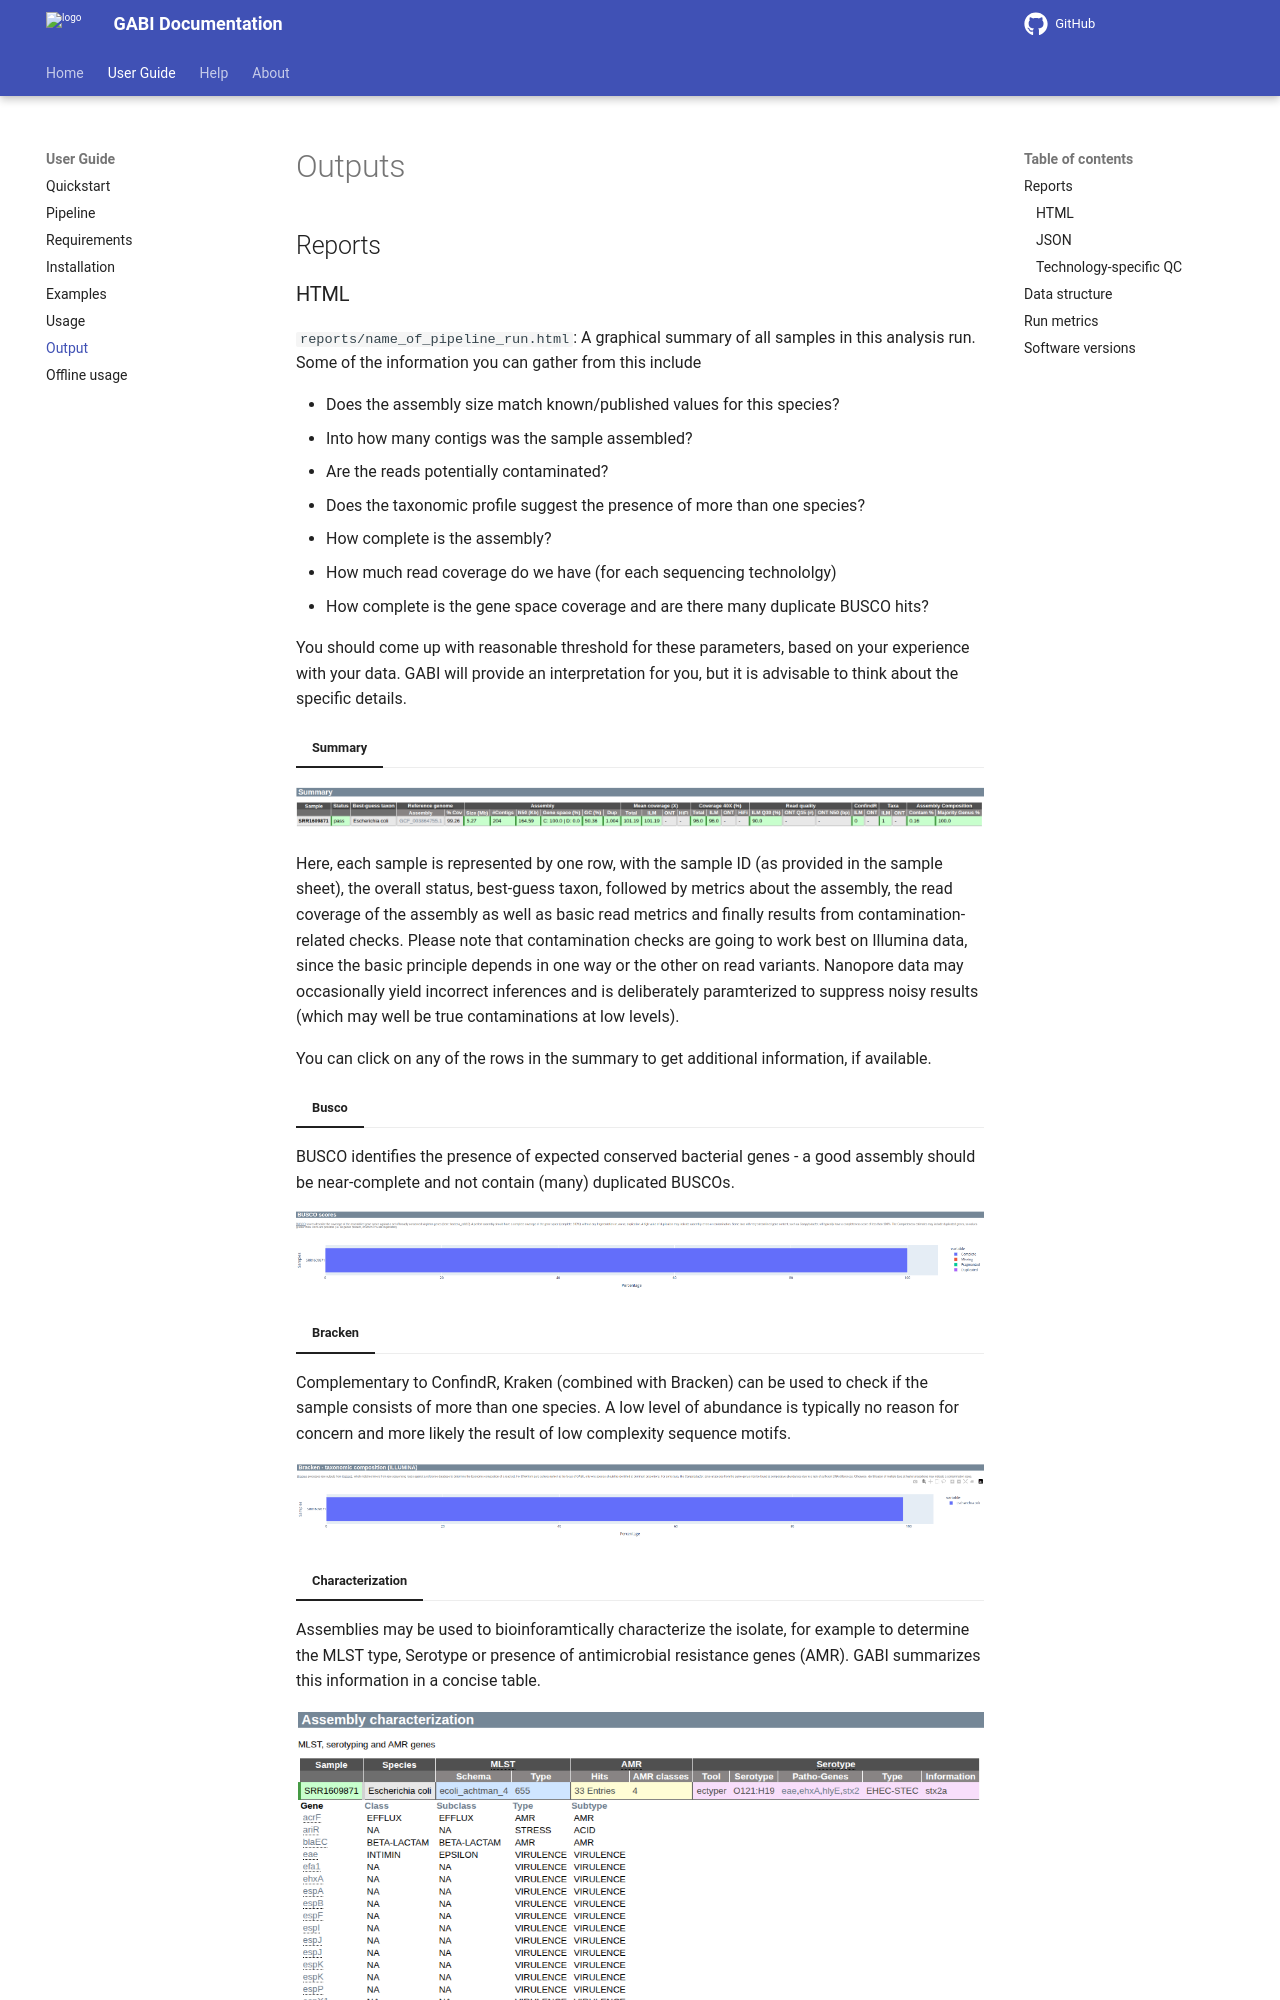

repository: bio-raum/gabi · page: 1.5.0/user_doc/output/index.html · generator: mkdocs

# Outputs 

## Reports 

### HTML

`reports/name_of_pipeline_run.html`: A graphical summary of all samples in this analysis run. Some of the information you can gather from this include

- Does the assembly size match known/published values for this species?
- Into how many contigs was the sample assembled?
- Are the reads potentially contaminated?
- Does the taxonomic profile suggest the presence of more than one species?
- How complete is the assembly?
- How much read coverage do we have (for each sequencing technololgy)
- How complete is the gene space coverage and are there many duplicate BUSCO hits?

You should come up with reasonable threshold for these parameters, based on your experience with your data. GABI will provide an interpretation for you, but it is advisable to think about the specific details. 

=== "Summary"

  ![summary](../img/gabi_summary.png)

  Here, each sample is represented by one row, with the sample ID (as provided in the sample sheet), the overall status, best-guess taxon, followed by metrics about the assembly, the read coverage of the assembly as well as basic read metrics and finally results from contamination-related checks. Please note that contamination checks are going to work best on Illumina data, since the basic principle depends in one way or the other on read variants. Nanopore data may occasionally yield incorrect inferences and is deliberately paramterized to suppress noisy results (which may well be true contaminations at low levels). 

  You can click on any of the rows in the summary to get additional information, if available. 

=== "Busco"

  BUSCO identifies the presence of expected conserved bacterial genes - a good assembly should be near-complete and not contain (many) duplicated BUSCOs. 

  ![busco](../img/gabi_busco.png)

=== "Bracken"

  Complementary to ConfindR, Kraken (combined with Bracken) can be used to check if the sample consists of more than one species. A low level of abundance is typically no reason for concern and more likely the result of low complexity sequence motifs.
